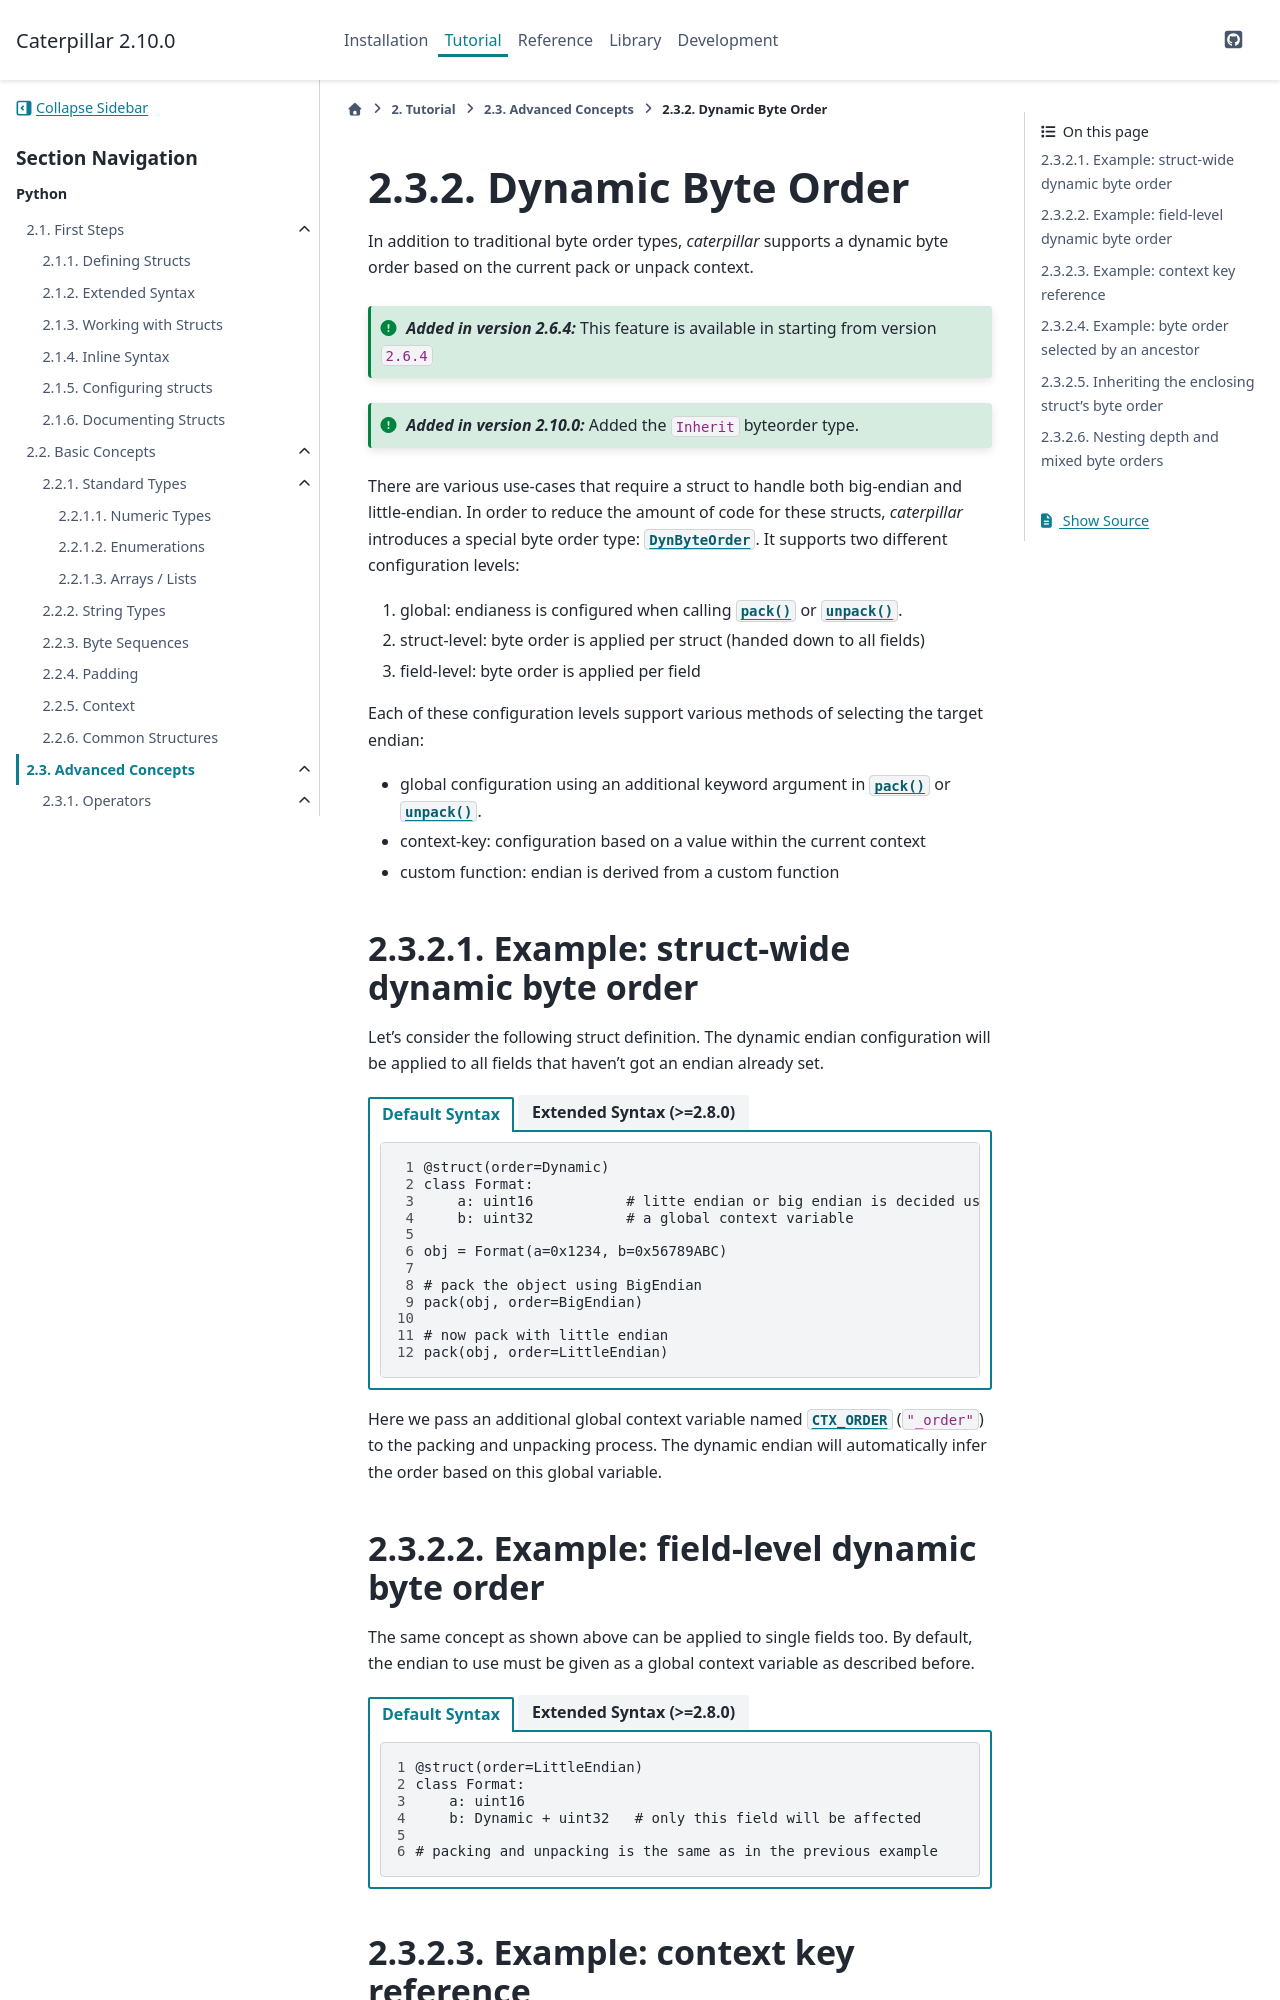

repository: MatrixEditor/caterpillar · page: tutorial/advanced/byteorder.html · generator: sphinx

.. _tutorial-dyn_byteorder:

Dynamic Byte Order
==================

In addition to traditional byte order types, *caterpillar* supports a dynamic byte order
based on the current pack or unpack context.

.. versionadded:: 2.6.4
    This feature is available in starting from version ``2.6.4``

.. versionadded:: 2.10.0
    Added the ``Inherit`` byteorder type.

There are various use-cases that require a struct to handle both big-endian and
little-endian. In order to reduce the amount of code for these structs, *caterpillar*
introduces a special byte order type: :class:`~caterpillar.byteorder.DynByteOrder`. It
supports two different configuration levels:

1. global: endianess is configured when calling :func:`~caterpillar.model.pack` or
   :func:`~caterpillar.model.unpack`.
2. struct-level: byte order is applied per struct (handed down to all fields)
3. field-level: byte order is applied per field

Each of these configuration levels support various methods of selecting the target endian:

* global configuration using an additional keyword argument in :func:`~caterpillar.model.pack` or
  :func:`~caterpillar.model.unpack`.
* context-key: configuration based on a value within the current context
* custom function: endian is derived from a custom function

Example: struct-wide dynamic byte order
---------------------------------------

Let's consider the following struct definition. The dynamic endian configuration will be applied
to all fields that haven't got an endian already set.

.. tab-set::
    :sync-group: syntax

    .. tab-item:: Default Syntax
        :sync: default

        .. code-block:: python
            :linenos:

            @struct(order=Dynamic)
            class Format:
                a: uint16           # litte endian or big endian is decided using
                b: uint32           # a global context variable

            obj = Format(a=0x1234, b=0x56789ABC)

            # pack the object using BigEndian
            pack(obj, order=BigEndian)

            # now pack with little endian
            pack(obj, order=LittleEndian)

    .. tab-item:: Extended Syntax (>=2.8.0)
        :sync: extended

        .. code-block:: python
            :linenos:

            @struct(order=Dynamic)
            class Format:
                a: uint16_t         # litte endian or big endian is decided using
                b: uint32_t         # a global context variable

            obj = Format(a=0x1234, b=0x56789ABC)

            # pack the object using BigEndian
            pack(obj, order=BigEndian)

            # now pack with little endian
            pack(obj, order=LittleEndian)

Here we pass an additional global context variable named :attr:`~caterpillar.context.CTX_ORDER` (``"_order"``)
to the packing and unpacking process. The dynamic endian will automatically infer the order based on this
global variable.

Example: field-level dynamic byte order
---------------------------------------

The same concept as shown above can be applied to single fields too. By default, the endian to use must be
given as a global context variable as described before.

.. tab-set::
    :sync-group: syntax

    .. tab-item:: Default Syntax
        :sync: default

        .. code-block:: python
            :linenos:

            @struct(order=LittleEndian)
            class Format:
                a: uint16
                b: Dynamic + uint32   # only this field will be affected

            # packing and unpacking is the same as in the previous example

    .. tab-item:: Extended Syntax (>=2.8.0)
        :sync: extended

        .. code-block:: python
            :linenos:

            @struct(order=LittleEndian)
            class Format:
                a: uint16_t
                b: f[int, Dynamic + uint32]   # only this field will be affected

            # packing and unpacking is the same as in the previous example
